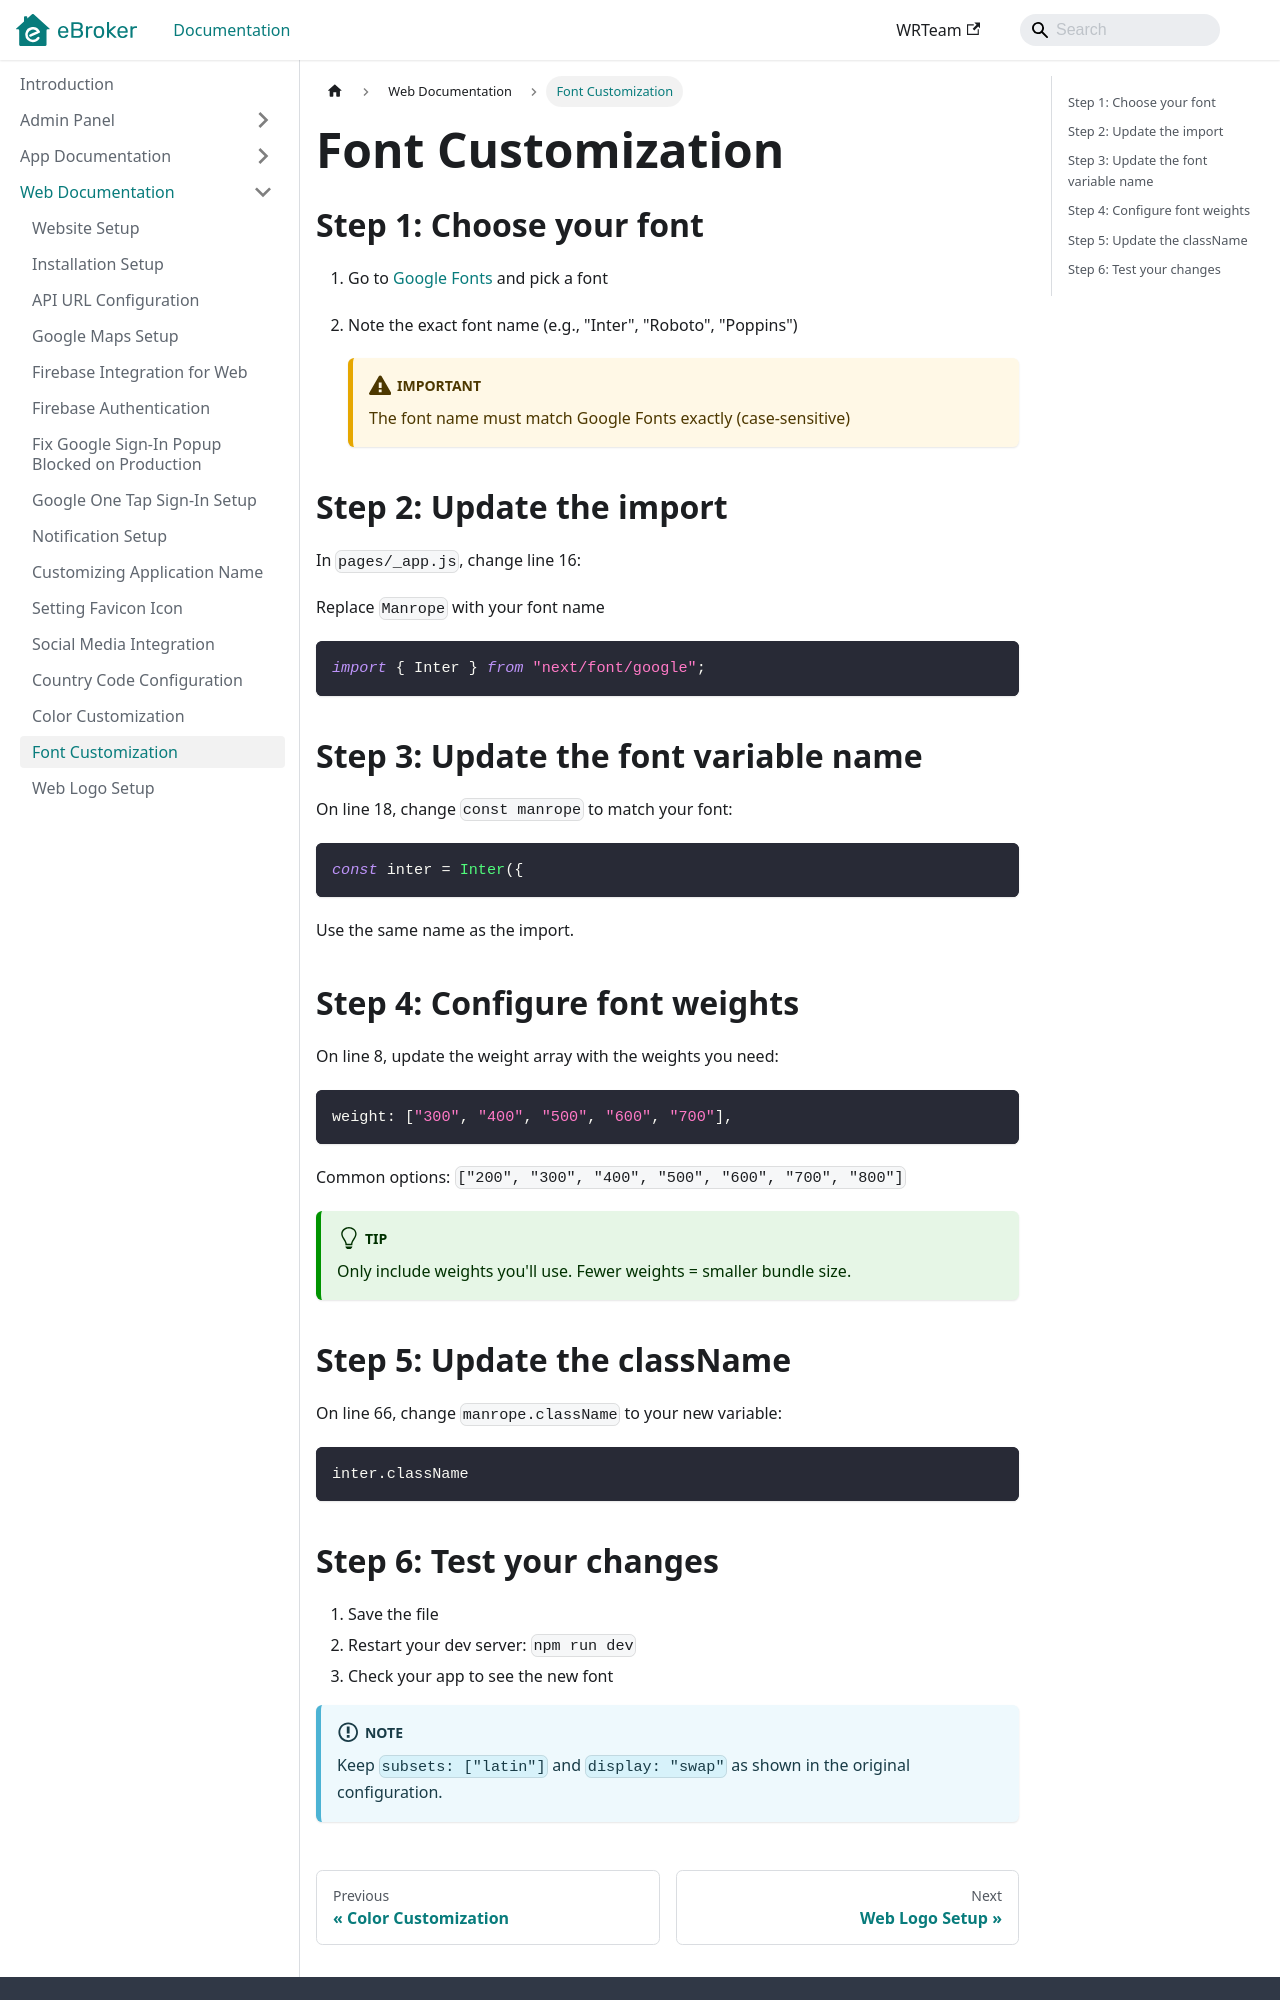

repository: WRTeam-in/eBroker-Doc · page: docs/web/font-customization/index.html · generator: docusaurus

---
sidebar_position: 13
---

# Font Customization

## Step 1: Choose your font

1. Go to [Google Fonts](https://fonts.google.com/) and pick a font
2. Note the exact font name (e.g., "Inter", "Roboto", "Poppins")

   :::caution IMPORTANT
   The font name must match Google Fonts exactly (case-sensitive)
   :::

## Step 2: Update the import

In `pages/_app.js`, change line 16:

Replace `Manrope` with your font name

```javascript
import { Inter } from "next/font/google";
```

## Step 3: Update the font variable name

On line 18, change `const manrope` to match your font:

```javascript
const inter = Inter({
```

Use the same name as the import.

## Step 4: Configure font weights

On line 8, update the weight array with the weights you need:

```javascript
weight: ["300", "400", "500", "600", "700"],
```

Common options: `["200", "300", "400", "500", "600", "700", "800"]`

:::tip TIP
Only include weights you'll use. Fewer weights = smaller bundle size.
:::

## Step 5: Update the className

On line 66, change `manrope.className` to your new variable:

```sh
inter.className
```
